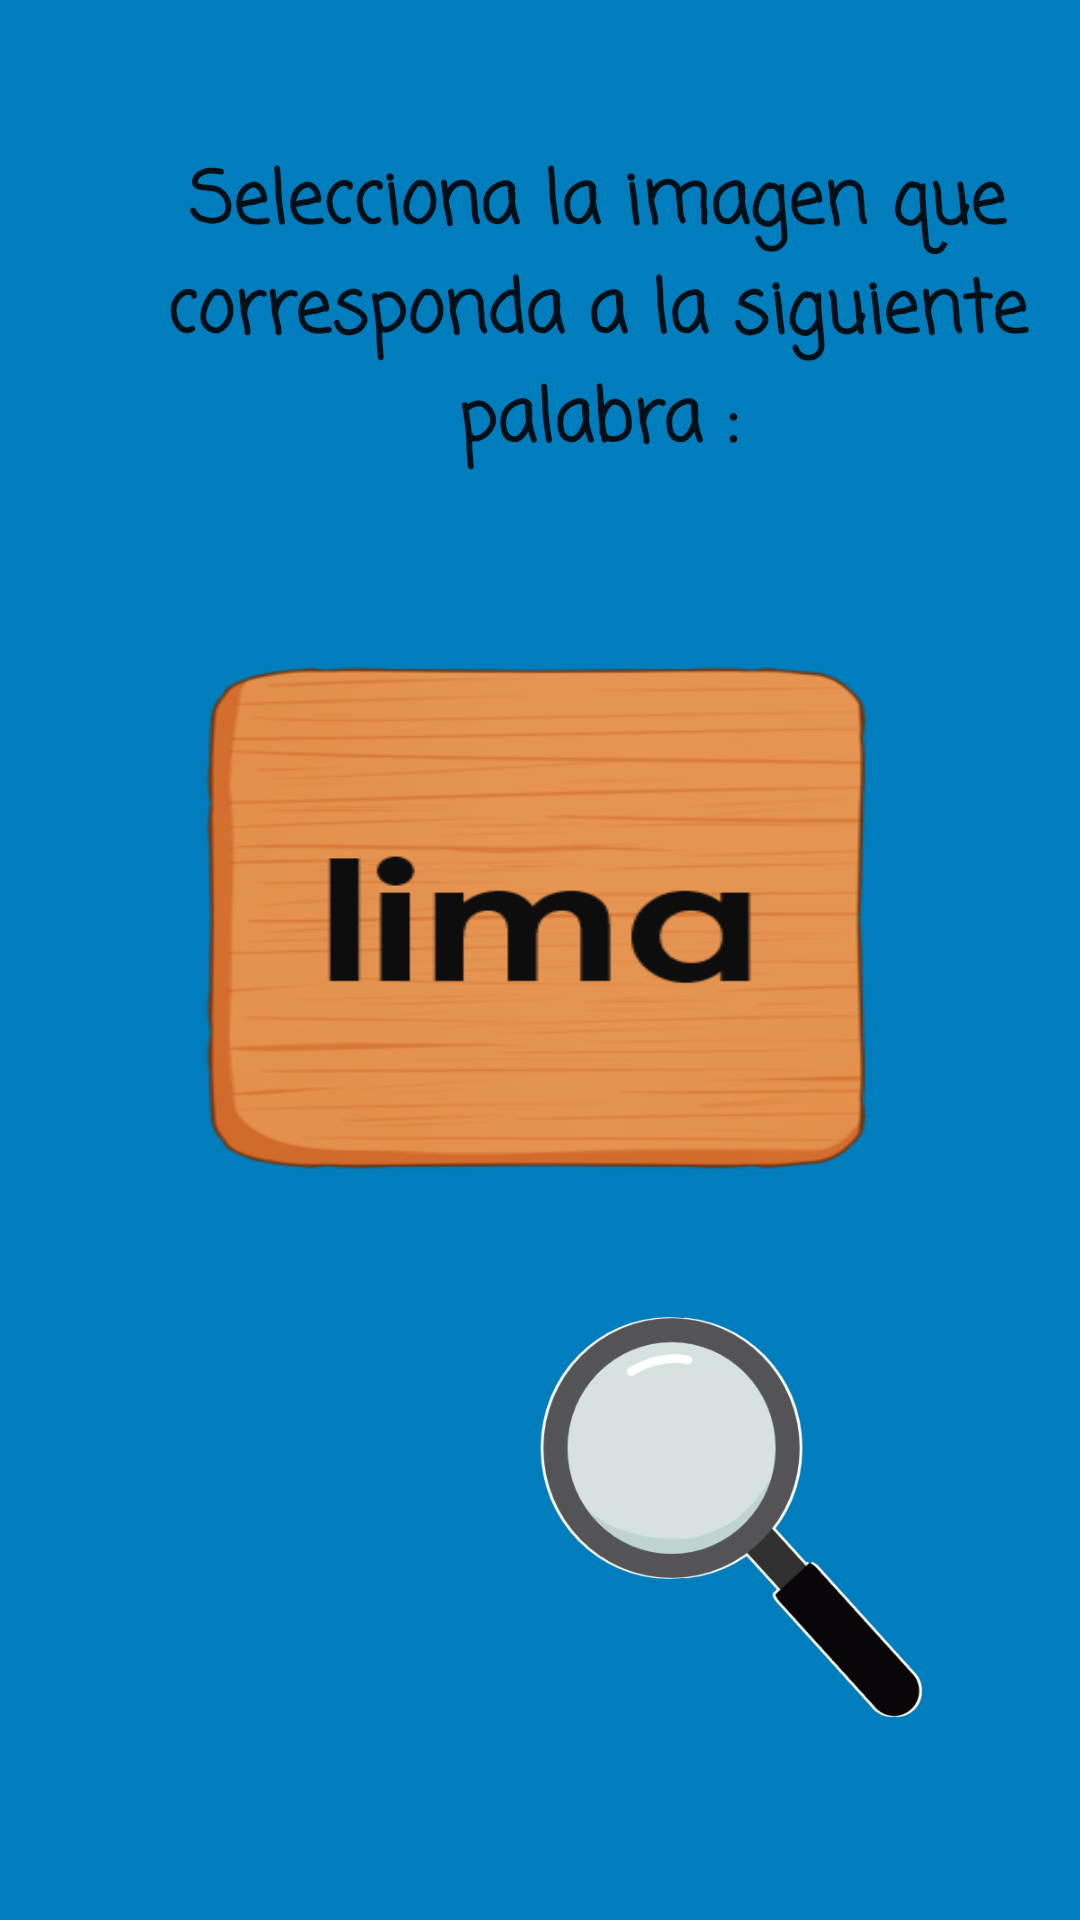

Here is an Android app screen rendered from its layout file. Give the layout XML and the strings, colors and styles it references.
<!-- AndroidManifest.xml: application theme Theme.Lectoescritura -->
<!-- res/layout/nivel2_ejercicio2.xml -->
<?xml version="1.0" encoding="utf-8"?>
<androidx.constraintlayout.widget.ConstraintLayout xmlns:android="http://schemas.android.com/apk/res/android"
    xmlns:app="http://schemas.android.com/apk/res-auto"
    xmlns:tools="http://schemas.android.com/tools"
    android:id="@+id/linearLayout"
    android:layout_width="match_parent"
    android:layout_height="match_parent"
    android:background="@color/mar">


    <TextView
        android:id="@+id/textView"
        android:layout_width="288dp"
        android:layout_height="133dp"
        android:layout_marginStart="8dp"
        android:layout_marginLeft="8dp"
        android:layout_marginTop="50dp"
        android:layout_marginEnd="8dp"
        android:layout_marginRight="8dp"
        android:layout_marginBottom="500dp"
        android:fontFamily="casual"
        android:gravity="center"
        android:text="Selecciona la imagen que corresponda a la siguiente palabra :"
        android:textAppearance="@style/TextAppearance.AppCompat.Body2"
        android:textSize="24sp"
        android:textStyle="bold"
        app:layout_constraintBottom_toBottomOf="parent"
        app:layout_constraintDimensionRatio="1:1"
        app:layout_constraintEnd_toEndOf="parent"
        app:layout_constraintHorizontal_bias="0.841"
        app:layout_constraintStart_toStartOf="parent"
        app:layout_constraintTop_toTopOf="parent"
        app:layout_constraintVertical_bias="0.291" />

    <ImageView
        android:id="@+id/btnPlay2"
        android:layout_width="60dp"
        android:layout_height="60dp"
        android:layout_marginTop="96dp"
        android:layout_marginEnd="10dp"
        android:layout_marginRight="10dp"
        android:background="@drawable/btn_play"
        android:onClick="btnPlay"
        app:layout_constraintEnd_toStartOf="@+id/textView"
        app:layout_constraintTop_toTopOf="parent" />

    <ImageView
        android:id="@+id/imageView5"
        android:layout_width="235dp"
        android:layout_height="176dp"
        android:layout_marginStart="8dp"
        android:layout_marginLeft="8dp"
        android:layout_marginTop="44dp"
        android:layout_marginEnd="8dp"
        android:layout_marginRight="8dp"
        android:background="@drawable/lima_nombre"
        android:visibility="visible"
        app:layout_constraintDimensionRatio="w,1:1"
        app:layout_constraintEnd_toEndOf="parent"
        app:layout_constraintStart_toStartOf="parent"
        app:layout_constraintTop_toBottomOf="@+id/textView"
        tools:visibility="visible" />

    <Button
        android:id="@+id/button2"
        android:layout_width="150dp"
        android:layout_height="150dp"
        android:layout_marginEnd="40dp"
        android:layout_marginRight="40dp"
        android:layout_marginBottom="16dp"
        android:background="@drawable/lupa"
        android:onClick="btnError"
        app:layout_constraintBottom_toBottomOf="parent"
        app:layout_constraintDimensionRatio="h,1:1"
        app:layout_constraintEnd_toEndOf="parent"
        app:layout_constraintTop_toBottomOf="@+id/imageView5"
        app:layout_constraintVertical_bias="0.441"
        tools:visibility="visible" />

    <Button
        android:id="@+id/button4"
        android:layout_width="150dp"
        android:layout_height="150dp"
        android:layout_marginStart="20dp"
        android:layout_marginLeft="20dp"
        android:layout_marginBottom="16dp"
        android:background="@drawable/lima"
        android:clickable="true"
        android:onClick="btnCorrecto"
        app:layout_constraintBottom_toBottomOf="parent"
        app:layout_constraintDimensionRatio="h,1:1"
        app:layout_constraintEnd_toStartOf="@+id/button2"
        app:layout_constraintHorizontal_bias="0.445"
        app:layout_constraintStart_toStartOf="parent"
        app:layout_constraintTop_toBottomOf="@+id/imageView5"
        app:layout_constraintVertical_bias="0.441"
        tools:visibility="visible" />

</androidx.constraintlayout.widget.ConstraintLayout>
<!-- resources referenced by this layout -->
<resources>
  <color name="mar">#007dbd</color>
  <!-- drawable btn_play (drawable) -->
  <?xml version="1.0" encoding="utf-8"?>
  <selector xmlns:android="http://schemas.android.com/apk/res/android">
      <item android:state_pressed="true">
          <bitmap android:src="@drawable/play_press" />
      </item>
      <item>
          <bitmap android:src="@drawable/play"/>
      </item>
  </selector>
  <!-- drawable lima_nombre: png bitmap (drawable, 53609 bytes) -->
  <!-- drawable lupa: png bitmap (drawable, 31691 bytes) -->
  <style name="Theme.Lectoescritura" parent="Theme.MaterialComponents.DayNight.NoActionBar">
          
          <item name="colorPrimary">@color/purple_500</item>
          <item name="colorPrimaryVariant">@color/background_blue</item>
          <item name="colorOnPrimary">@color/white</item>
          
          <item name="colorSecondary">@color/teal_200</item>
          <item name="colorSecondaryVariant">@color/teal_700</item>
          <item name="colorOnSecondary">@color/black</item>
          
          <item name="android:statusBarColor" tools:targetApi="l">?attr/colorPrimaryVariant</item>
          
      </style>
  <color name="purple_500">#FF6200EE</color>
  <color name="background_blue">#15ADDE</color>
  <color name="white">#FFFFFFFF</color>
  <color name="teal_200">#FF03DAC5</color>
  <color name="teal_700">#FF018786</color>
  <color name="black">#FF000000</color>
</resources>
